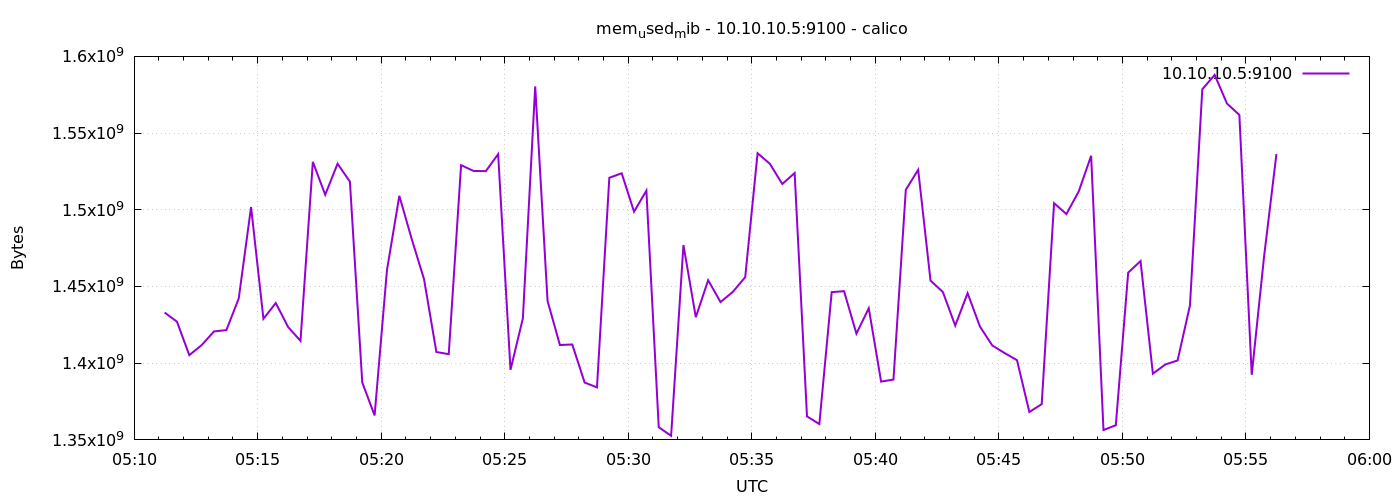

Source data for this figure (header and first rows):
1778562674	1433030656
1778562704	1427066880
1778562734	1405251584
1778562764	1411788800
1778562794	1420709888
1778562824	1421561856
1778562854	1442131968
1778562884	1501802496
1778562914	1428959232
1778562944	1439215616
1778562974	1423548416
1778563004	1414537216
1778563034	1531244544
1778563064	1509806080
1778563094	1530015744
1778563124	1518333952
1778563154	1387429888
1778563184	1365958656
1778563214	1460682752
1778563244	1509097472
1778563274	1481052160
1778563304	1454780416
1778563334	1407299584
1778563364	1405882368
1778563394	1529090048
1778563424	1525342208
1778563454	1525161984
1778563484	1536274432
1778563514	1395691520
1778563544	1429147648
1778563574	1580425216
1778563604	1440555008
1778563634	1411854336
1778563664	1412206592
1778563694	1387380736
1778563724	1384222720
1778563754	1520893952
1778563784	1523777536
1778563814	1498783744
1778563844	1512468480
1778563874	1358241792
1778563904	1352679424
1778563934	1477029888
1778563964	1429970944
1778563994	1454096384
1778564024	1439850496
1778564054	1446526976
1778564084	1456087040
1778564114	1536872448
1778564144	1529937920
1778564174	1516802048
1778564204	1523945472
1778564234	1365323776
1778564264	1360306176
1778564294	1446318080
1778564324	1446944768
1778564354	1419276288
1778564384	1435799552
1778564414	1387999232
1778564444	1389330432
1778564474	1513082880
... 30 more rows
